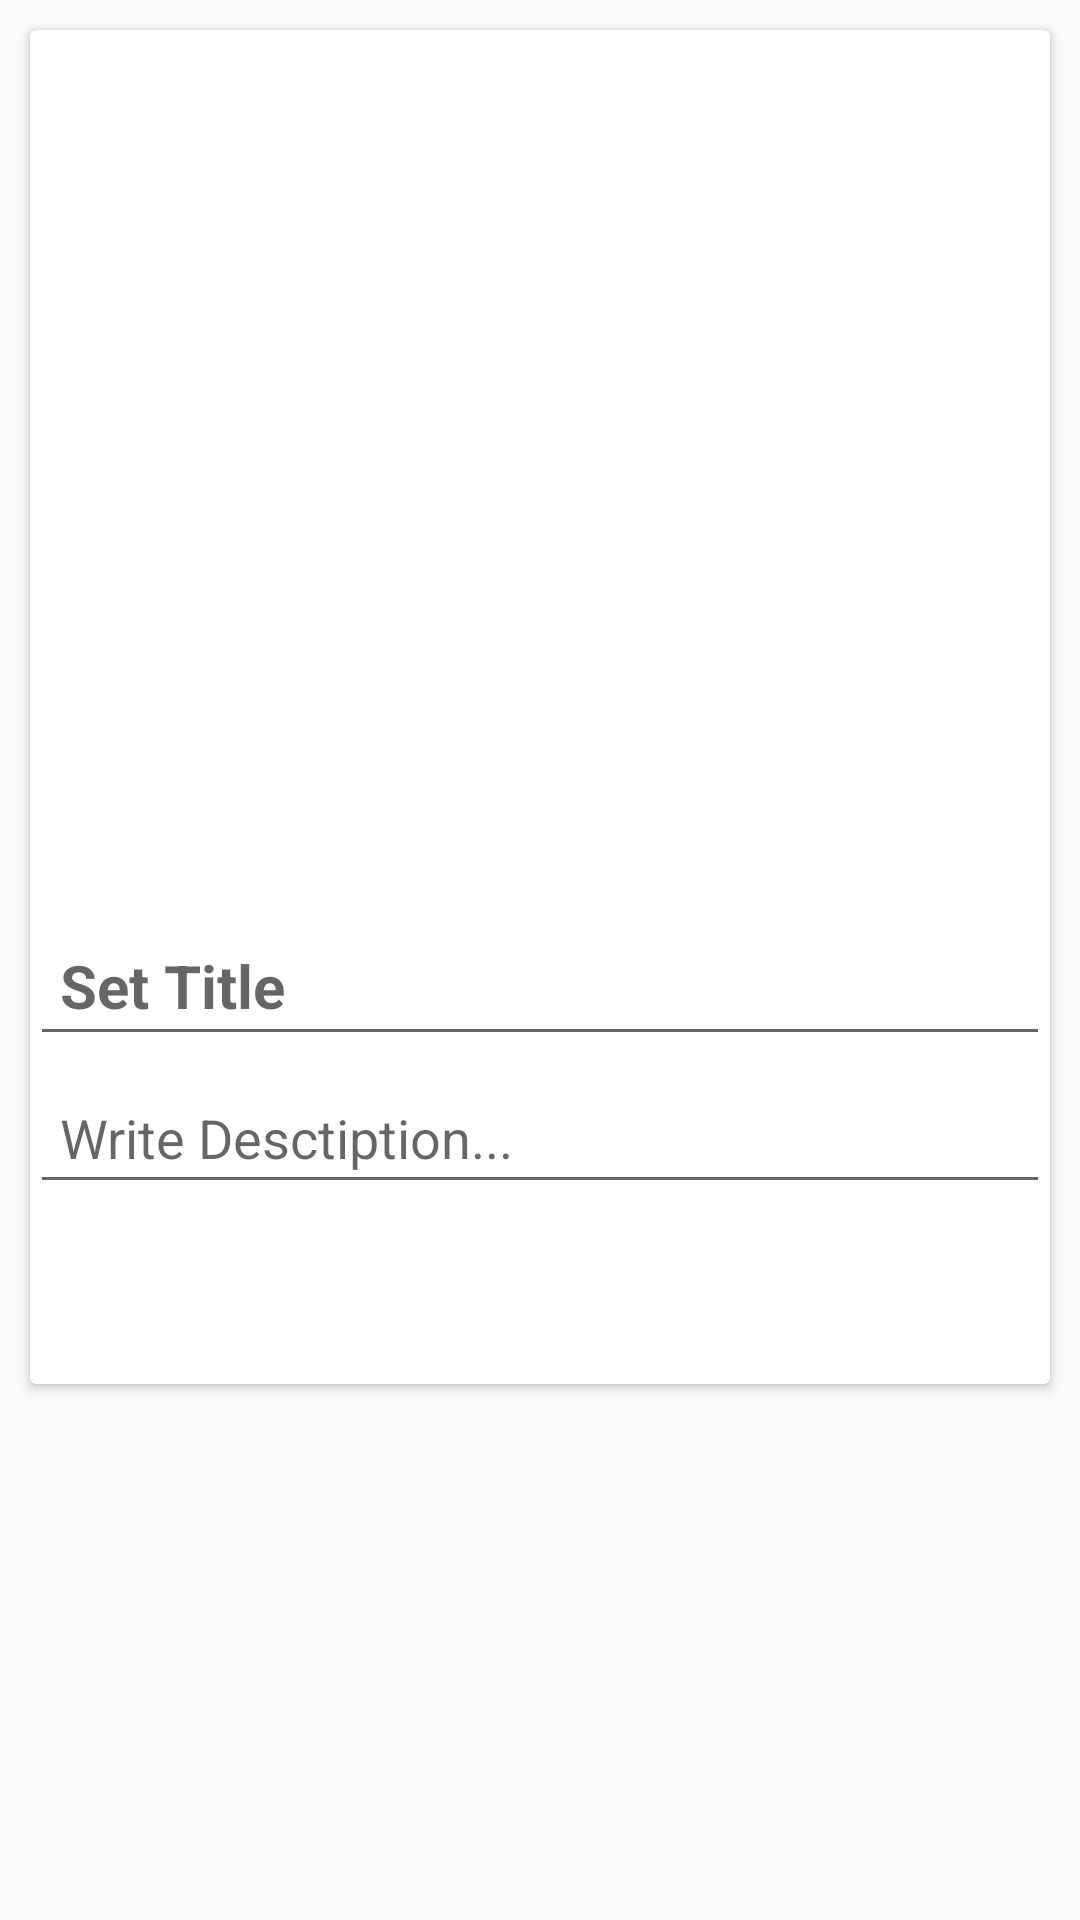

Here is an Android app screen rendered from its layout file. Give the layout XML and the strings, colors and styles it references.
<!-- AndroidManifest.xml: application theme AppTheme -->
<!-- res/layout/fragment_add_moment.xml -->
<LinearLayout xmlns:android="http://schemas.android.com/apk/res/android"
    xmlns:tools="http://schemas.android.com/tools"
    android:layout_width="match_parent"
    android:layout_height="match_parent"
    android:orientation="vertical"
    tools:context="com.example.user.tourassistant.page_fragment.AddMomentFragment">

    <ScrollView
        android:layout_width="match_parent"
        android:layout_height="match_parent">


        <android.support.v7.widget.CardView
            android:layout_width="match_parent"
            android:layout_height="wrap_content"
            android:layout_margin="10dp">

            <LinearLayout
                android:layout_width="match_parent"
                android:layout_height="wrap_content"
                android:orientation="vertical">
                <RelativeLayout
                    android:layout_width="match_parent"
                    android:layout_height="wrap_content">
                    <ImageButton
                        android:id="@+id/backFromAddmoment"
                        android:layout_width="wrap_content"
                        android:layout_height="wrap_content"
                        android:background="@drawable/com_facebook_close"
                        android:layout_alignParentEnd="true"/>
                </RelativeLayout>

                <ImageButton
                    android:id="@+id/add_image"
                    android:layout_width="match_parent"
                    android:layout_height="270dp"
                    android:scaleType="centerCrop"

                    android:layout_margin="10dp"
                    android:background="@mipmap/add_btn"
                    android:adjustViewBounds="true"/>

                <EditText
                    android:id="@+id/et_add_title"
                    android:layout_width="match_parent"
                    android:layout_height="wrap_content"
                    android:layout_marginTop="5dp"
                    android:hint="Set Title"
                    android:textSize="20sp"
                    android:textStyle="bold"
                    android:padding="10dp"/>

                <EditText
                    android:id="@+id/et_add_description"
                    android:layout_width="match_parent"
                    android:layout_height="wrap_content"
                    android:layout_marginTop="5dp"
                    android:hint="Write Desctiption..."
                    android:textSize="18sp"
                    android:padding="10dp"/>

                <LinearLayout
                    android:layout_width="match_parent"
                    android:layout_height="60dp"></LinearLayout>

            </LinearLayout>

        </android.support.v7.widget.CardView>

    </ScrollView>

</LinearLayout>
<!-- resources referenced by this layout -->
<resources>
  <style name="AppTheme" parent="Theme.AppCompat.Light.DarkActionBar">
          
          <item name="colorPrimary">@color/colorPrimary</item>
          <item name="colorPrimaryDark">@color/colorPrimaryDark</item>
          <item name="colorAccent">@color/colorAccent</item>
      </style>
  <color name="colorPrimary">#313E60</color>
  <color name="colorPrimaryDark">#20324D</color>
  <color name="colorAccent">#20324D</color>
</resources>
